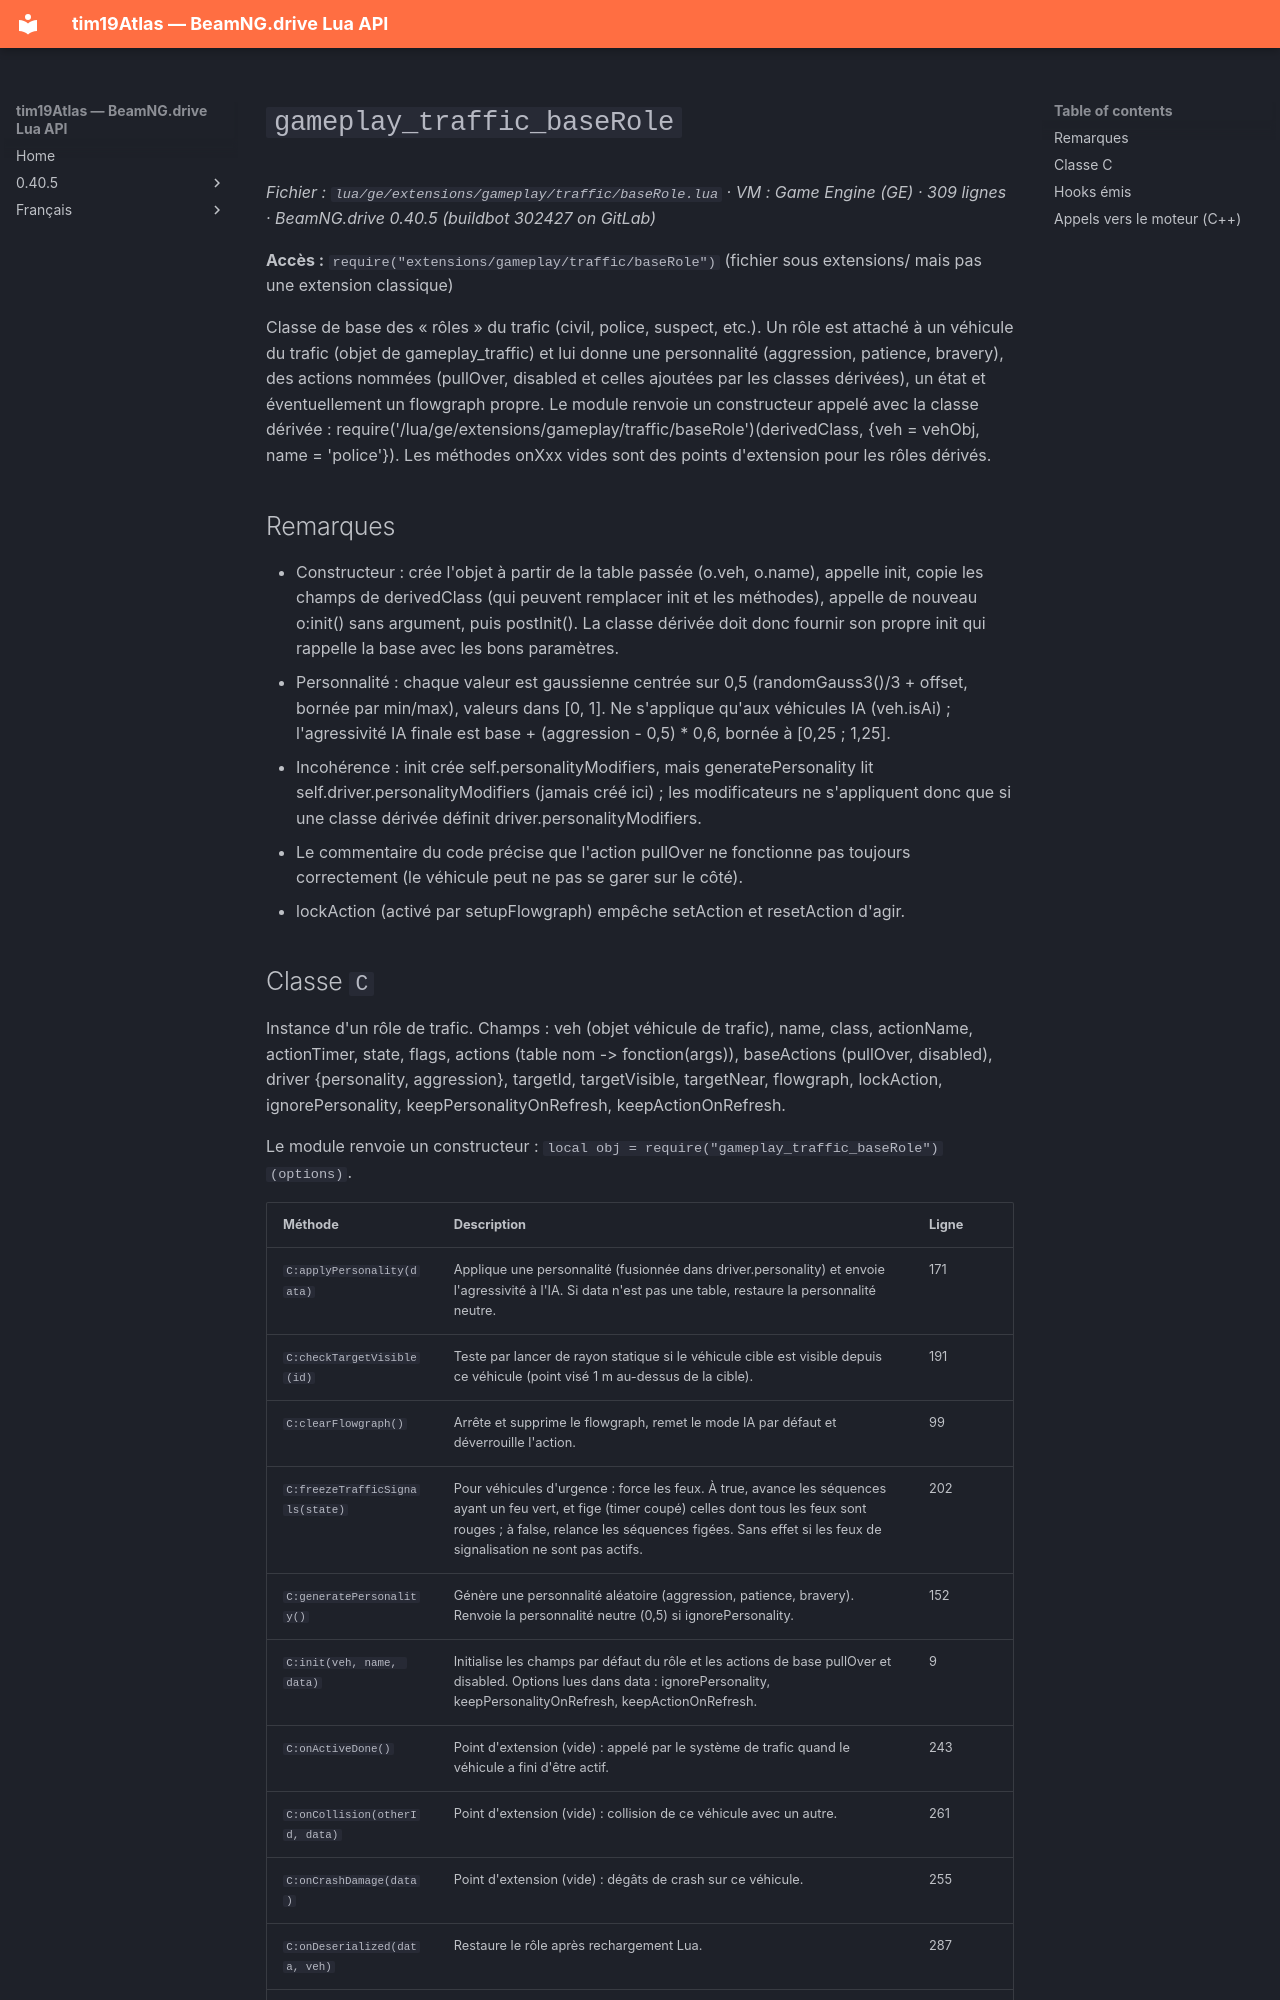

repository: Tim0219800/beamng-lua-atlas · page: fr/0.40.5/ge/extensions/gameplay/traffic/baseRole.html · generator: mkdocs

# `gameplay_traffic_baseRole`

*Fichier : `lua/ge/extensions/gameplay/traffic/baseRole.lua` · VM : Game Engine (GE) · 309 lignes · BeamNG.drive 0.40.5 (buildbot 302427 on GitLab)*

**Accès :** `require("extensions/gameplay/traffic/baseRole")` (fichier sous extensions/ mais pas une extension classique)

Classe de base des « rôles » du trafic (civil, police, suspect, etc.). Un rôle est attaché à un véhicule du trafic (objet de gameplay_traffic) et lui donne une personnalité (aggression, patience, bravery), des actions nommées (pullOver, disabled et celles ajoutées par les classes dérivées), un état et éventuellement un flowgraph propre. Le module renvoie un constructeur appelé avec la classe dérivée : require('/lua/ge/extensions/gameplay/traffic/baseRole')(derivedClass, {veh = vehObj, name = 'police'}). Les méthodes onXxx vides sont des points d'extension pour les rôles dérivés.

## Remarques

- Constructeur : crée l'objet à partir de la table passée (o.veh, o.name), appelle init, copie les champs de derivedClass (qui peuvent remplacer init et les méthodes), appelle de nouveau o:init() sans argument, puis postInit(). La classe dérivée doit donc fournir son propre init qui rappelle la base avec les bons paramètres.
- Personnalité : chaque valeur est gaussienne centrée sur 0,5 (randomGauss3()/3 + offset, bornée par min/max), valeurs dans [0, 1]. Ne s'applique qu'aux véhicules IA (veh.isAi) ; l'agressivité IA finale est base + (aggression - 0,5) * 0,6, bornée à [0,25 ; 1,25].
- Incohérence : init crée self.personalityModifiers, mais generatePersonality lit self.driver.personalityModifiers (jamais créé ici) ; les modificateurs ne s'appliquent donc que si une classe dérivée définit driver.personalityModifiers.
- Le commentaire du code précise que l'action pullOver ne fonctionne pas toujours correctement (le véhicule peut ne pas se garer sur le côté).
- lockAction (activé par setupFlowgraph) empêche setAction et resetAction d'agir.
